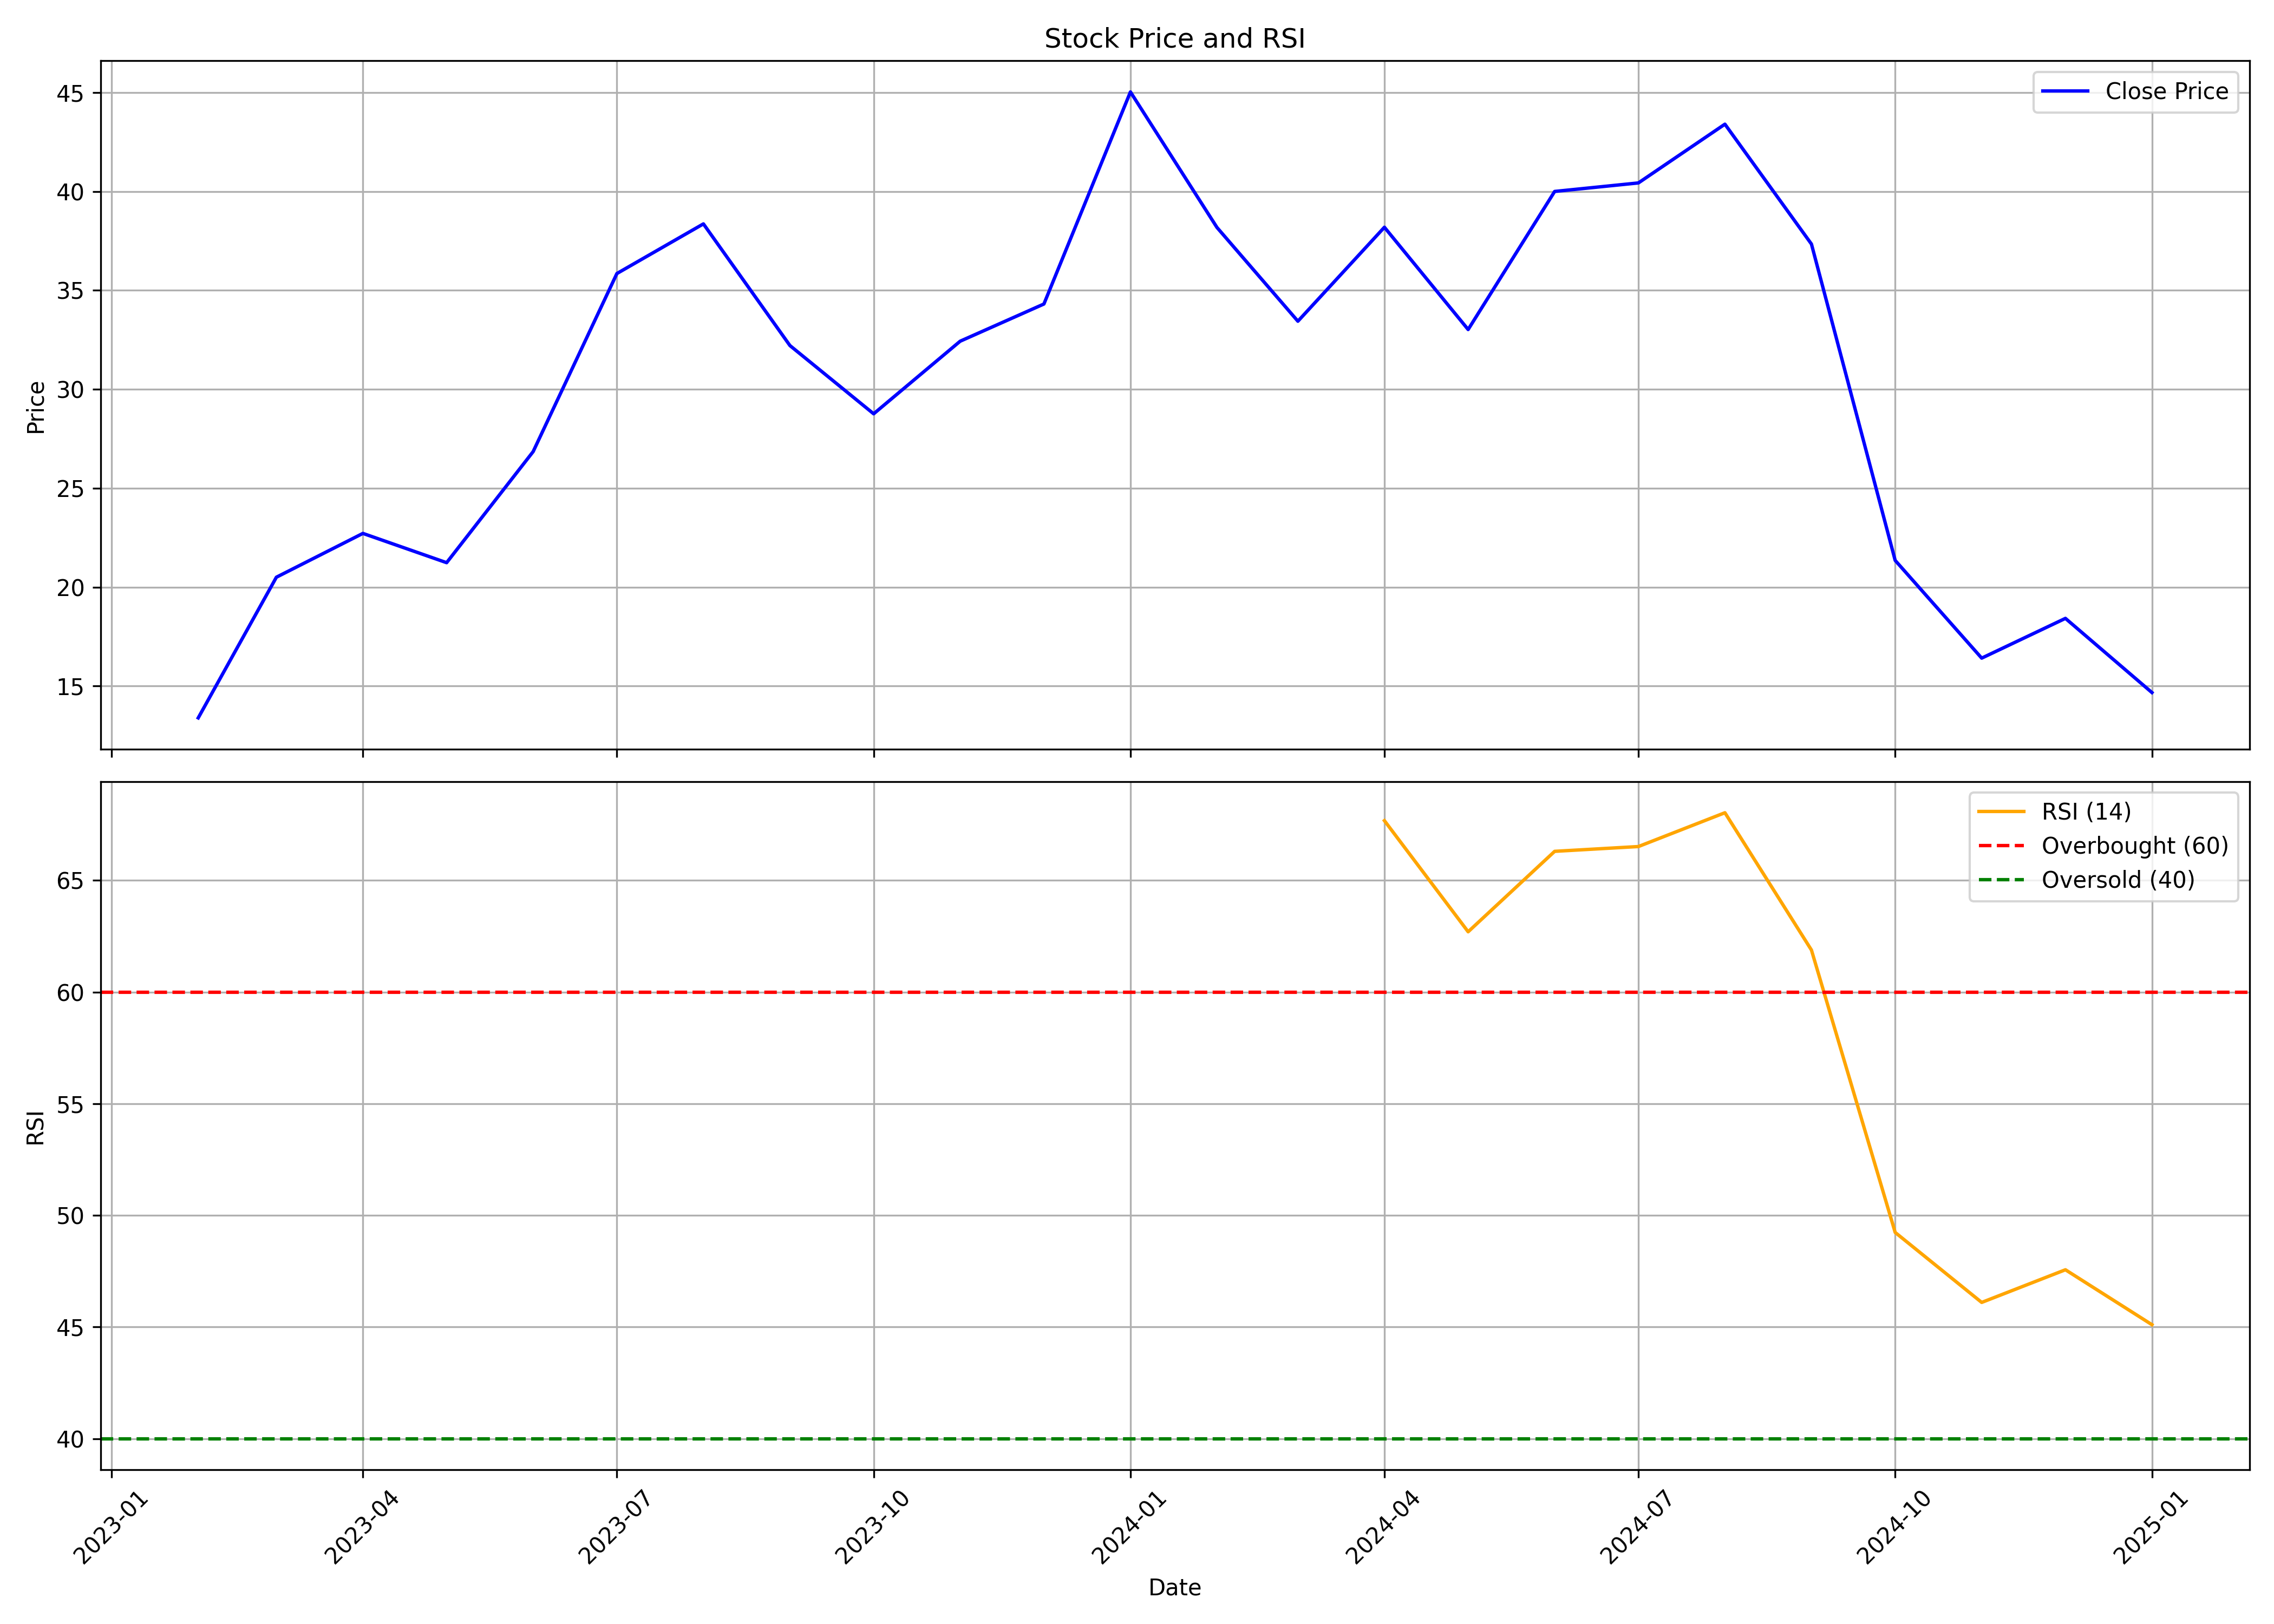

The data file committed next to this chart (first rows):
, Unnamed: 0.1, Unnamed: 0, date, symbol, open, high, low, close, volume, rsi
0, 0, 0, 2023-02-01, KAMOPAINTS, 16.9, 17.8, 13.1, 13.39, 33438950, 
1, 1, 1, 2023-03-01, KAMOPAINTS, 13.3, 21.67, 13.3, 20.5, 144448140, 
2, 2, 2, 2023-04-01, KAMOPAINTS, 20.59, 24.97, 19.54, 22.72, 105869600, 
3, 3, 3, 2023-05-01, KAMOPAINTS, 22.72, 25.6, 21.07, 21.24, 99009330, 
4, 4, 4, 2023-06-01, KAMOPAINTS, 21.39, 28.76, 21.03, 26.85, 130979340, 
5, 5, 5, 2023-07-01, KAMOPAINTS, 26.94, 36.42, 26.3, 35.85, 150397960, 
6, 6, 6, 2023-08-01, KAMOPAINTS, 38.78, 40.6, 32.2, 38.36, 47125600, 
7, 7, 7, 2023-09-01, KAMOPAINTS, 38.87, 38.87, 30.61, 32.21, 4719805, 
8, 8, 8, 2023-10-01, KAMOPAINTS, 32.21, 34.92, 27.0, 28.76, 15351700, 
9, 9, 9, 2023-11-01, KAMOPAINTS, 28.82, 35.26, 27.84, 32.43, 35109065, 
10, 10, 10, 2023-12-01, KAMOPAINTS, 32.68, 37.88, 30.41, 34.31, 76886705, 
11, 11, 11, 2024-01-01, KAMOPAINTS, 34.68, 49.0, 32.11, 45.03, 111721215, 
12, 12, 12, 2024-02-01, KAMOPAINTS, 45.69, 46.75, 37.25, 38.18, 224248335, 
13, 13, 13, 2024-03-01, KAMOPAINTS, 38.79, 40.2, 31.11, 33.44, 76284525, 
14, 14, 14, 2024-04-01, KAMOPAINTS, 34.0, 39.69, 33.22, 38.19, 88948585, 67.68
15, 15, 15, 2024-05-01, KAMOPAINTS, 38.19, 39.19, 32.84, 33.02, 64631690, 62.7
16, 16, 16, 2024-06-01, KAMOPAINTS, 34.24, 44.75, 30.61, 40.0, 186404848, 66.3
17, 17, 17, 2024-07-01, KAMOPAINTS, 40.6, 43.0, 37.01, 40.43, 201682687, 66.52
18, 18, 18, 2024-08-01, KAMOPAINTS, 40.15, 43.63, 34.4, 43.4, 180148994, 68.03
19, 19, 19, 2024-09-01, KAMOPAINTS, 44.0, 58.6, 37.34, 37.34, 585128752, 61.88
20, 20, 20, 2024-10-01, KAMOPAINTS, 33.6, 33.6, 17.9, 21.35, 95072001, 49.24
21, 21, 21, 2024-11-01, KAMOPAINTS, 21.98, 23.52, 16.41, 16.41, 6926288, 46.1
22, 22, 22, 2024-12-01, KAMOPAINTS, 16.08, 21.49, 16.05, 18.42, 11287910, 47.57
23, 23, 23, 2025-01-01, KAMOPAINTS, 18.42, 19.27, 14.55, 14.67, 9702794, 45.11
